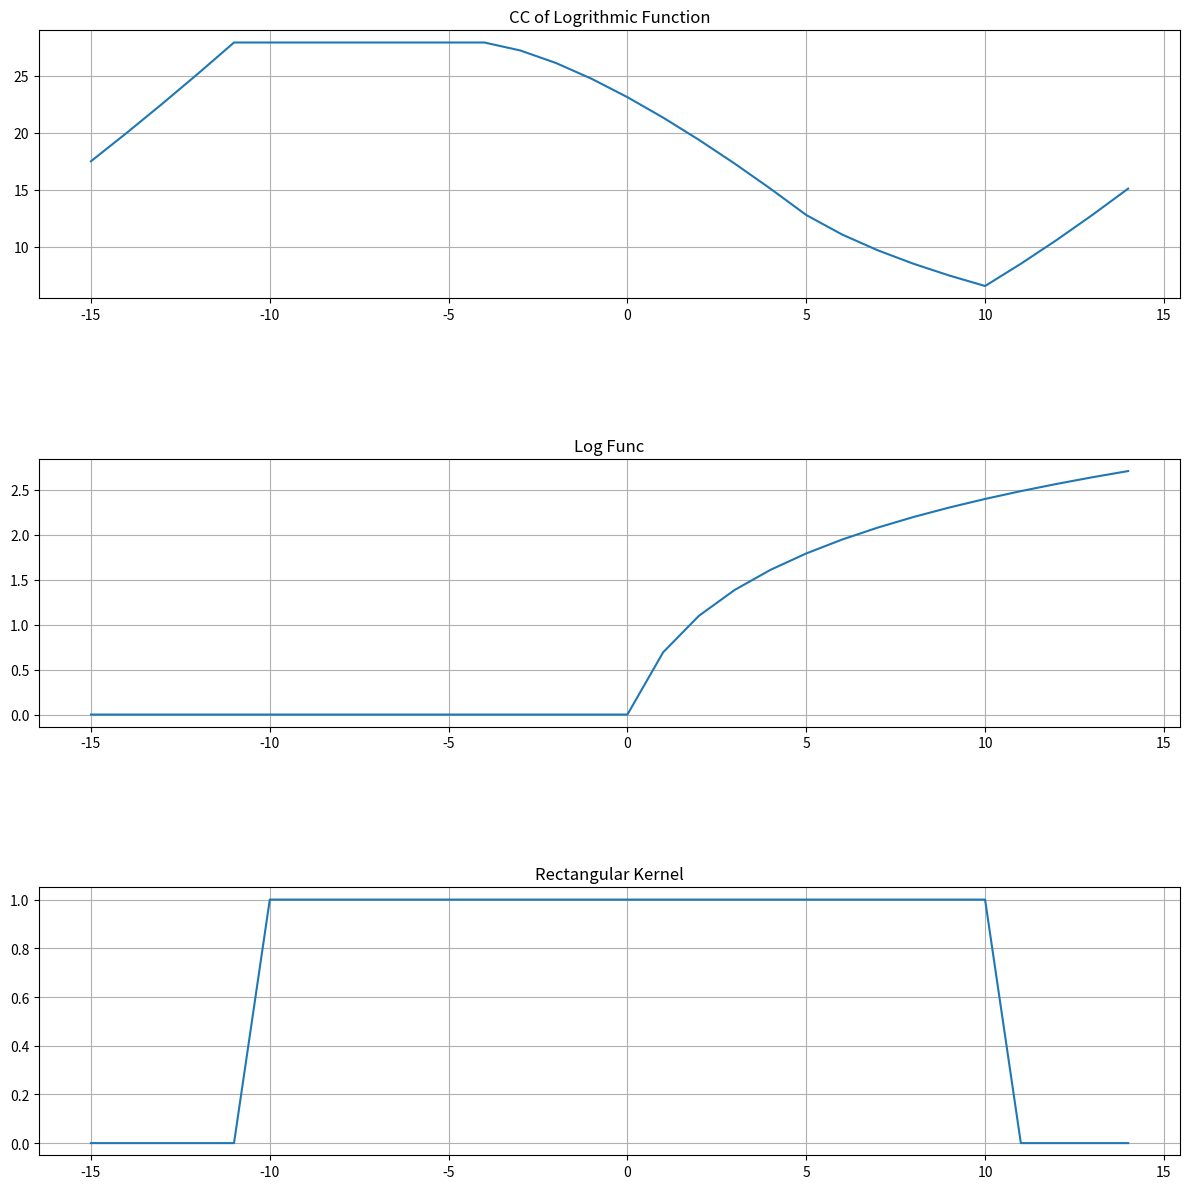

Recreate this plot in Python.
# [redacted]
import numpy as np 
import matplotlib.pyplot as plt

#defining Rectangular kernel 
def rectangular_kernel(N, T):
    h = np.zeros(N)
    n = np.arange(-N//2, N//2)
    h[(n >= -T) & (n <= T)] = 1
    return h

#logrithmic functions
def log(a , N):
    n = np.arange(-N//2, N//2)
    result = np.zeros(N)
    valid_indices = n >= 0
    result[valid_indices] = np.log(a * n[valid_indices] + 1)
    return result

#cc
def CircularConvo(x , h):
#fast fourier transform and inverse 
    return np.real(np.fft.ifft(np.fft.fft(x) * np.fft.fft(h)))  

#Parameters defining 
N = 30 
T = 10 
a = 1
n = np.arange(-N//2, N//2)

x = log(a , N)
h = rectangular_kernel(N, T)

y = CircularConvo(x , h)

plt.figure(figsize=(12,12))

plt.subplot(3,1,1)
plt.plot(n,y)
plt.title("CC of Logrithmic Function")
plt.grid(True)

plt.subplot(3,1,2)
plt.plot(n,x)
plt.title("Log Func")
plt.grid(True)

plt.subplot(3,1,3)
plt.plot(n,h)
plt.title("Rectangular Kernel")
plt.grid(True)


plt.tight_layout()
plt.subplots_adjust(hspace=0.6)
plt.show()